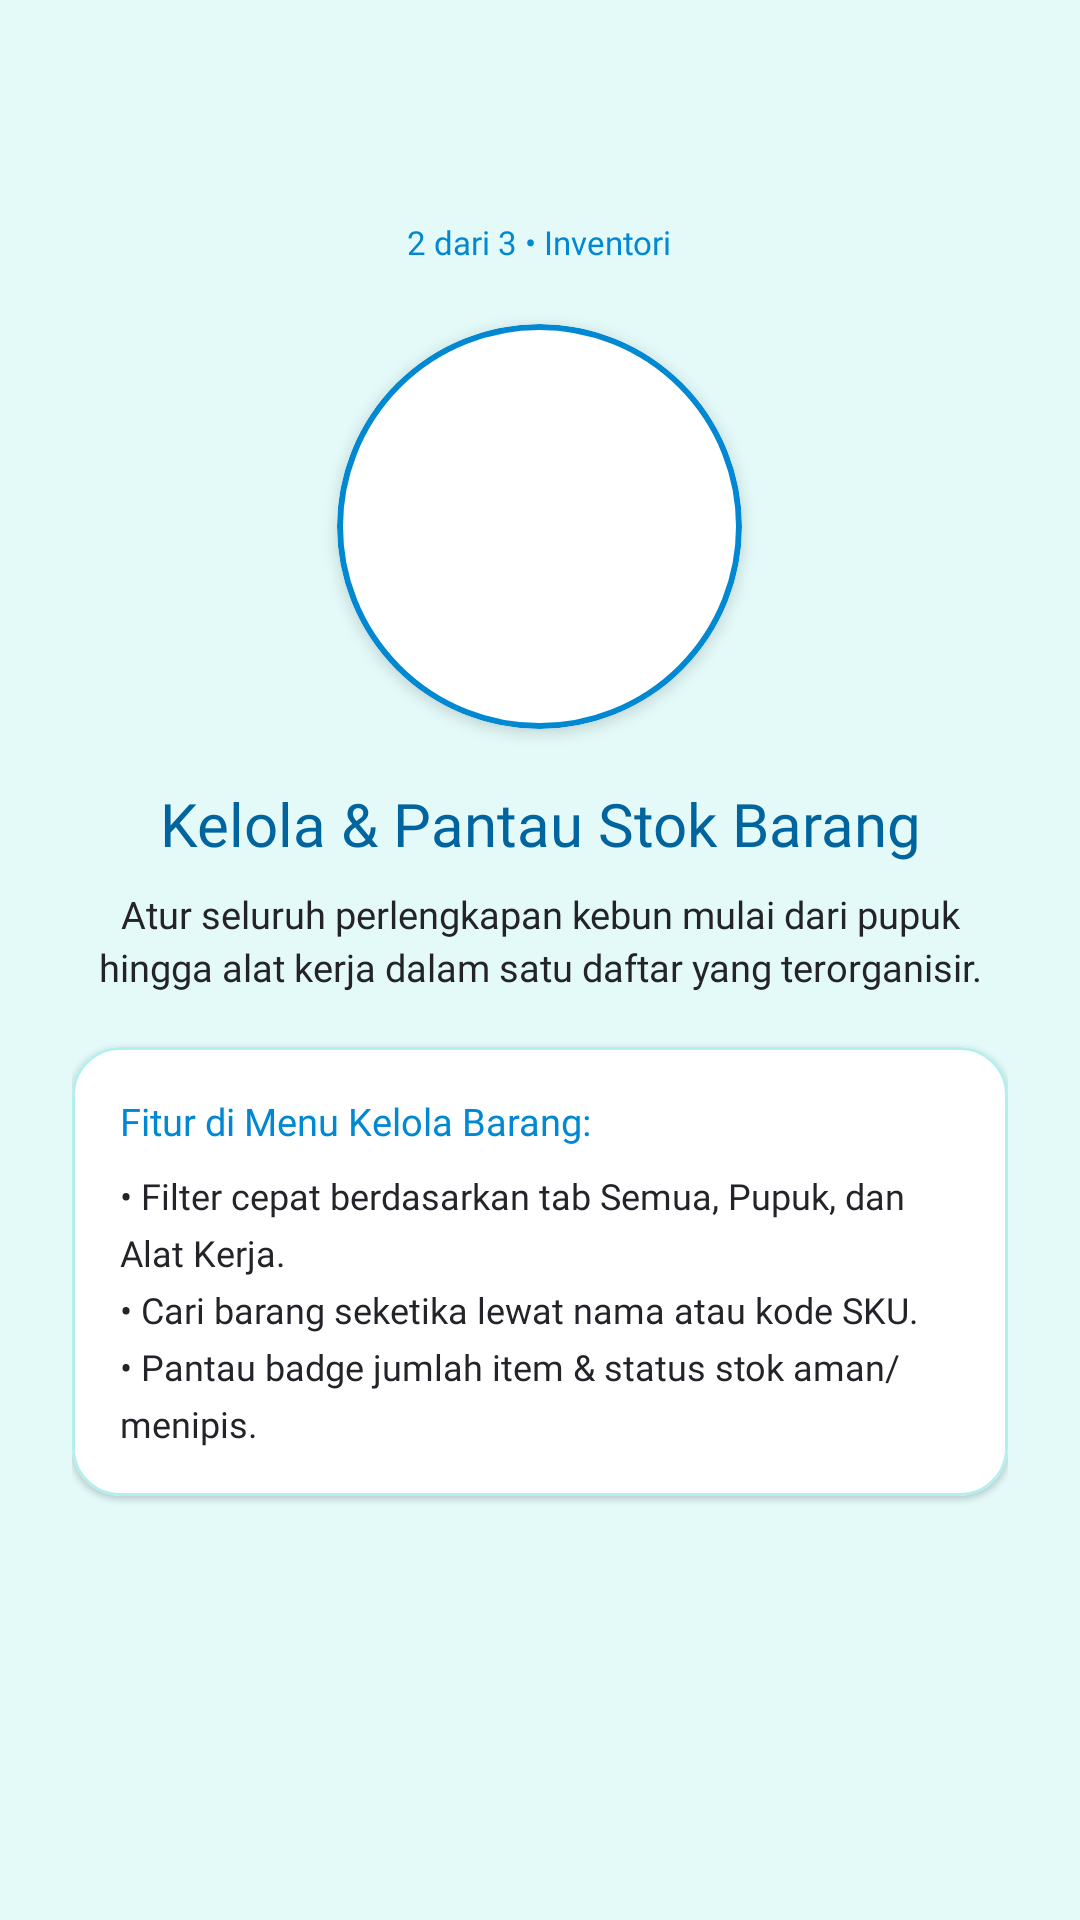

Write the Android layout XML for this screen, with the resource values it uses.
<!-- AndroidManifest.xml: application theme Theme.ILWpocky -->
<!-- res/layout/fragment_info_slide2.xml -->
<?xml version="1.0" encoding="utf-8"?>
<LinearLayout xmlns:android="http://schemas.android.com/apk/res/android"
    xmlns:app="http://schemas.android.com/apk/res-auto"
    android:layout_width="match_parent"
    android:layout_height="match_parent"
    android:background="@color/bg_slide2"
    android:gravity="center"
    android:orientation="vertical"
    android:paddingHorizontal="24dp"
    android:paddingTop="24dp"
    android:paddingBottom="96dp">

    <TextView
        android:layout_width="wrap_content"
        android:layout_height="wrap_content"
        android:background="@drawable/bg_icon_box"
        android:backgroundTint="@color/badge_slide2"
        android:fontFamily="@font/poppins_semibold"
        android:paddingHorizontal="14dp"
        android:paddingVertical="4dp"
        android:text="@string/badge_info2"
        android:textColor="@color/accent_slide2"
        android:textSize="11sp" />

    <com.google.android.material.card.MaterialCardView
        android:layout_width="135dp"
        android:layout_height="135dp"
        android:layout_marginTop="16dp"
        app:cardBackgroundColor="@color/white"
        app:cardCornerRadius="68dp"
        app:cardElevation="3dp"
        app:strokeColor="@color/accent_slide2"
        app:strokeWidth="2dp">

        <ImageView
            android:layout_width="match_parent"
            android:layout_height="match_parent"
            android:contentDescription="@string/f1_title"
            android:padding="32dp"
            android:src="@drawable/ic_inventory"
            app:tint="@color/accent_slide2" />
    </com.google.android.material.card.MaterialCardView>

    <TextView
        android:layout_width="wrap_content"
        android:layout_height="wrap_content"
        android:layout_marginTop="18dp"
        android:fontFamily="@font/poppins_bold"
        android:gravity="center"
        android:text="@string/judul_info2"
        android:textColor="@color/logo_biru_tua"
        android:textSize="20sp" />

    <TextView
        android:layout_width="match_parent"
        android:layout_height="wrap_content"
        android:layout_marginTop="8dp"
        android:fontFamily="@font/poppins_regular"
        android:gravity="center"
        android:lineSpacingExtra="3dp"
        android:text="@string/desk_info2"
        android:textColor="@color/text_black"
        android:textSize="12.5sp" />

    <com.google.android.material.card.MaterialCardView
        android:layout_width="match_parent"
        android:layout_height="wrap_content"
        android:layout_marginTop="18dp"
        app:cardBackgroundColor="@color/white"
        app:cardCornerRadius="16dp"
        app:cardElevation="1dp"
        app:strokeColor="@color/stroke_slide2"
        app:strokeWidth="1dp">

        <LinearLayout
            android:layout_width="match_parent"
            android:layout_height="wrap_content"
            android:orientation="vertical"
            android:padding="16dp">

            <TextView
                android:layout_width="wrap_content"
                android:layout_height="wrap_content"
                android:fontFamily="@font/poppins_semibold"
                android:text="@string/subjudul_info2"
                android:textColor="@color/accent_slide2"
                android:textSize="12.5sp" />

            <TextView
                android:layout_width="match_parent"
                android:layout_height="wrap_content"
                android:layout_marginTop="8dp"
                android:fontFamily="@font/poppins_regular"
                android:lineSpacingExtra="5dp"
                android:text="@string/poin_info2"
                android:textColor="@color/text_black"
                android:textSize="12sp" />
        </LinearLayout>
    </com.google.android.material.card.MaterialCardView>

</LinearLayout>
<!-- resources referenced by this layout -->
<resources>
  <color name="accent_slide2">#0088D3</color>
  <color name="badge_slide2">#CCF6F4</color>
  <color name="bg_slide2">#E3FAF9</color>
  <color name="logo_biru_tua">#00659E</color>
  <color name="stroke_slide2">#B3F0ED</color>
  <color name="text_black">#232329</color>
  <color name="white">#FFFFFFFF</color>
  <string name="badge_info2">2 dari 3 • Inventori</string>
  <string name="desk_info2">Atur seluruh perlengkapan kebun mulai dari pupuk hingga alat kerja dalam satu daftar yang terorganisir.</string>
  <string name="f1_title">📦 Monitoring Stok</string>
  <string name="judul_info2">Kelola &amp; Pantau Stok Barang</string>
  <string name="poin_info2">• Filter cepat berdasarkan tab Semua, Pupuk, dan Alat Kerja.\n• Cari barang seketika lewat nama atau kode SKU.\n• Pantau badge jumlah item &amp; status stok aman/menipis.</string>
  <string name="subjudul_info2">Fitur di Menu Kelola Barang:</string>
  <style name="Theme.ILWpocky" parent="Base.Theme.ILWpocky" />
  <style name="Base.Theme.ILWpocky" parent="Theme.Material3.DayNight.NoActionBar">
          
          
      </style>
</resources>
